Labelled photos from "surface_dataset", an image-classification folder in hpcgarage/surface_dataset. The possible labels are: bad surface, good surface.

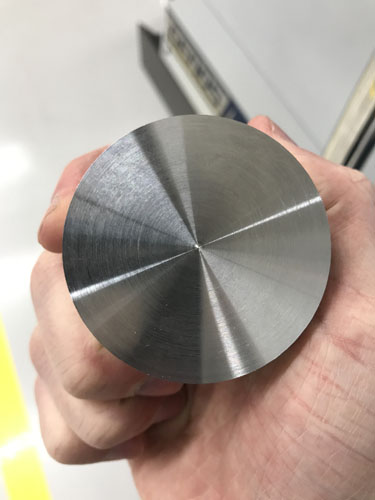
Label: good surface

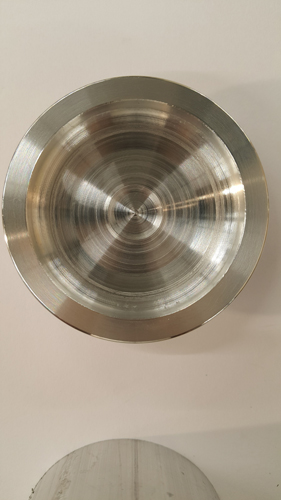
Label: bad surface

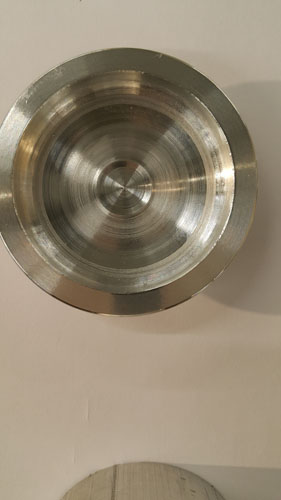
Label: bad surface

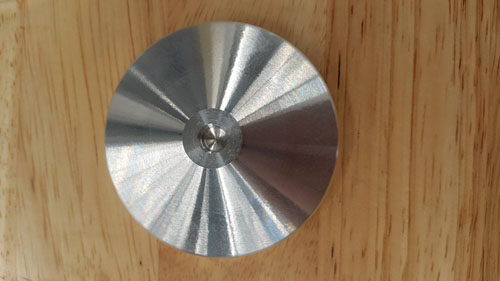
Label: good surface

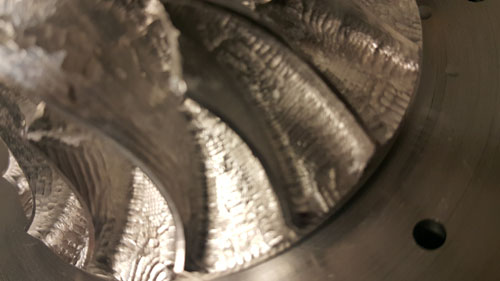
Label: bad surface

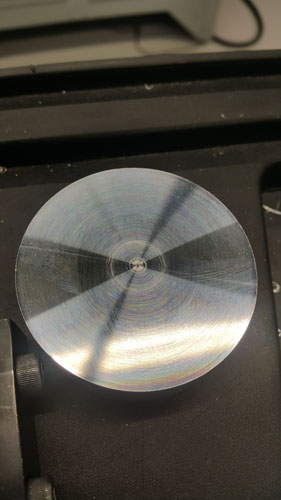
Label: good surface
